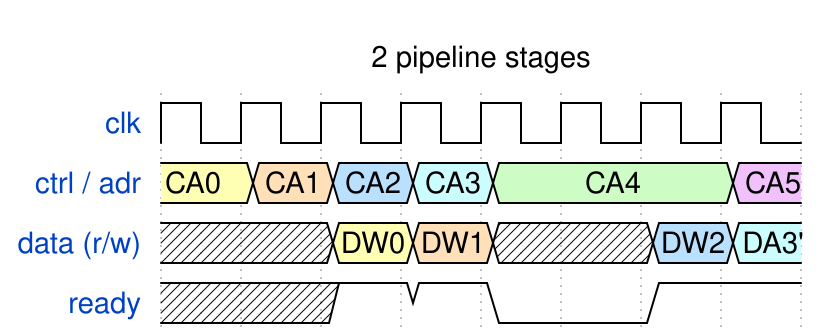

The timing diagram above was drawn with WaveDrom. Write its source.

{ 
  head:{
  text:'2 pipeline stages'
  },
  signal: [  
  {name: 'clk',         wave: 'p.......'},
  {name: 'ctrl / adr',  wave: '34567..8', data: ['CA0', 'CA1', 'CA2', 'CA3','CA4','CA5']},
  {name: 'data (r/w)',  wave: 'xx34xx56', data: ['DW0', 'DW1', 'DW2',"DA3'"]},    
  {name: 'ready',       wave: 'xx110.1.'}
  ]
}
